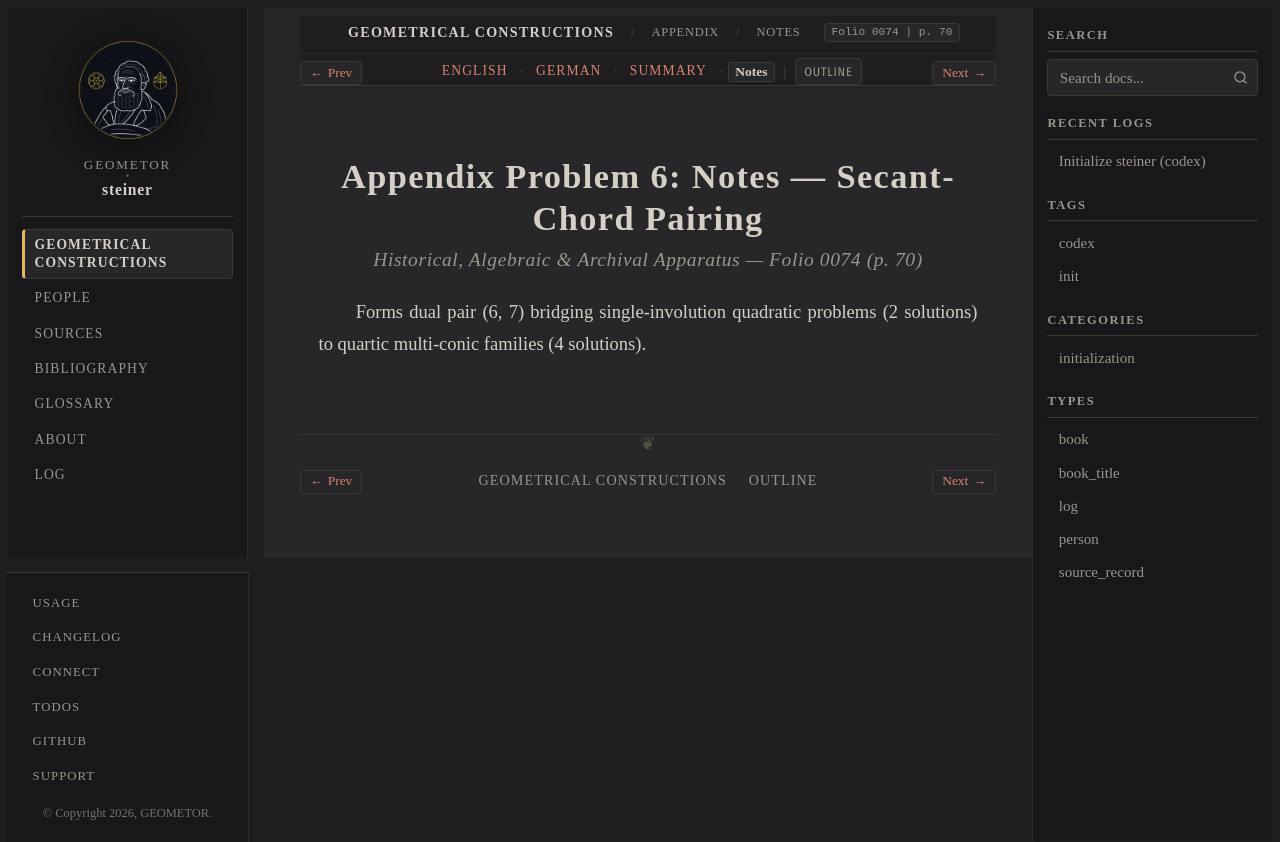

repository: geometor/steiner · page: constructionen_1833/appendix/problem_06/notes.html · generator: sphinx

:layout: book
:canonical_id: Prob. 6 (Notes)
:breadcrumb_title: Notes
:order: 7
:folio: 0074
:track_label: Notes
:tracks: English: index | German: de | Summary: summary | Notes: notes
:title: Appendix Problem 6: Notes — Secant-Chord Pairing

Appendix Problem 6: Notes — Secant-Chord Pairing
================================================

.. rubric:: Historical, Algebraic & Archival Apparatus — Folio 0074 (p. 70)

Forms dual pair (6, 7) bridging single-involution quadratic problems (2 solutions) to quartic multi-conic families (4 solutions).
